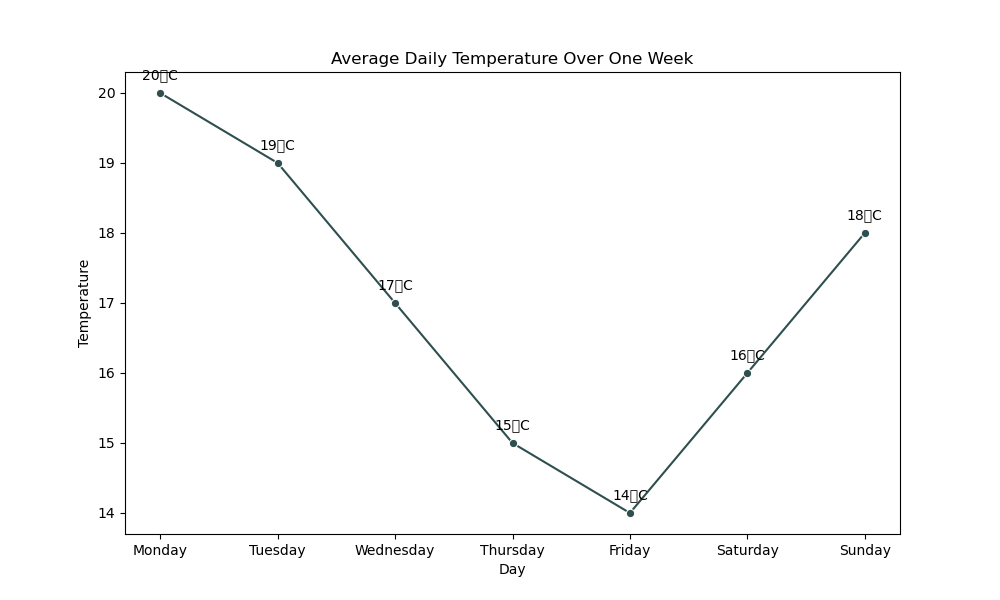

Values plotted in this chart, from the file beside it:
Day, Temperature
Monday, 20
Tuesday, 19
Wednesday, 17
Thursday, 15
Friday, 14
Saturday, 16
Sunday, 18
